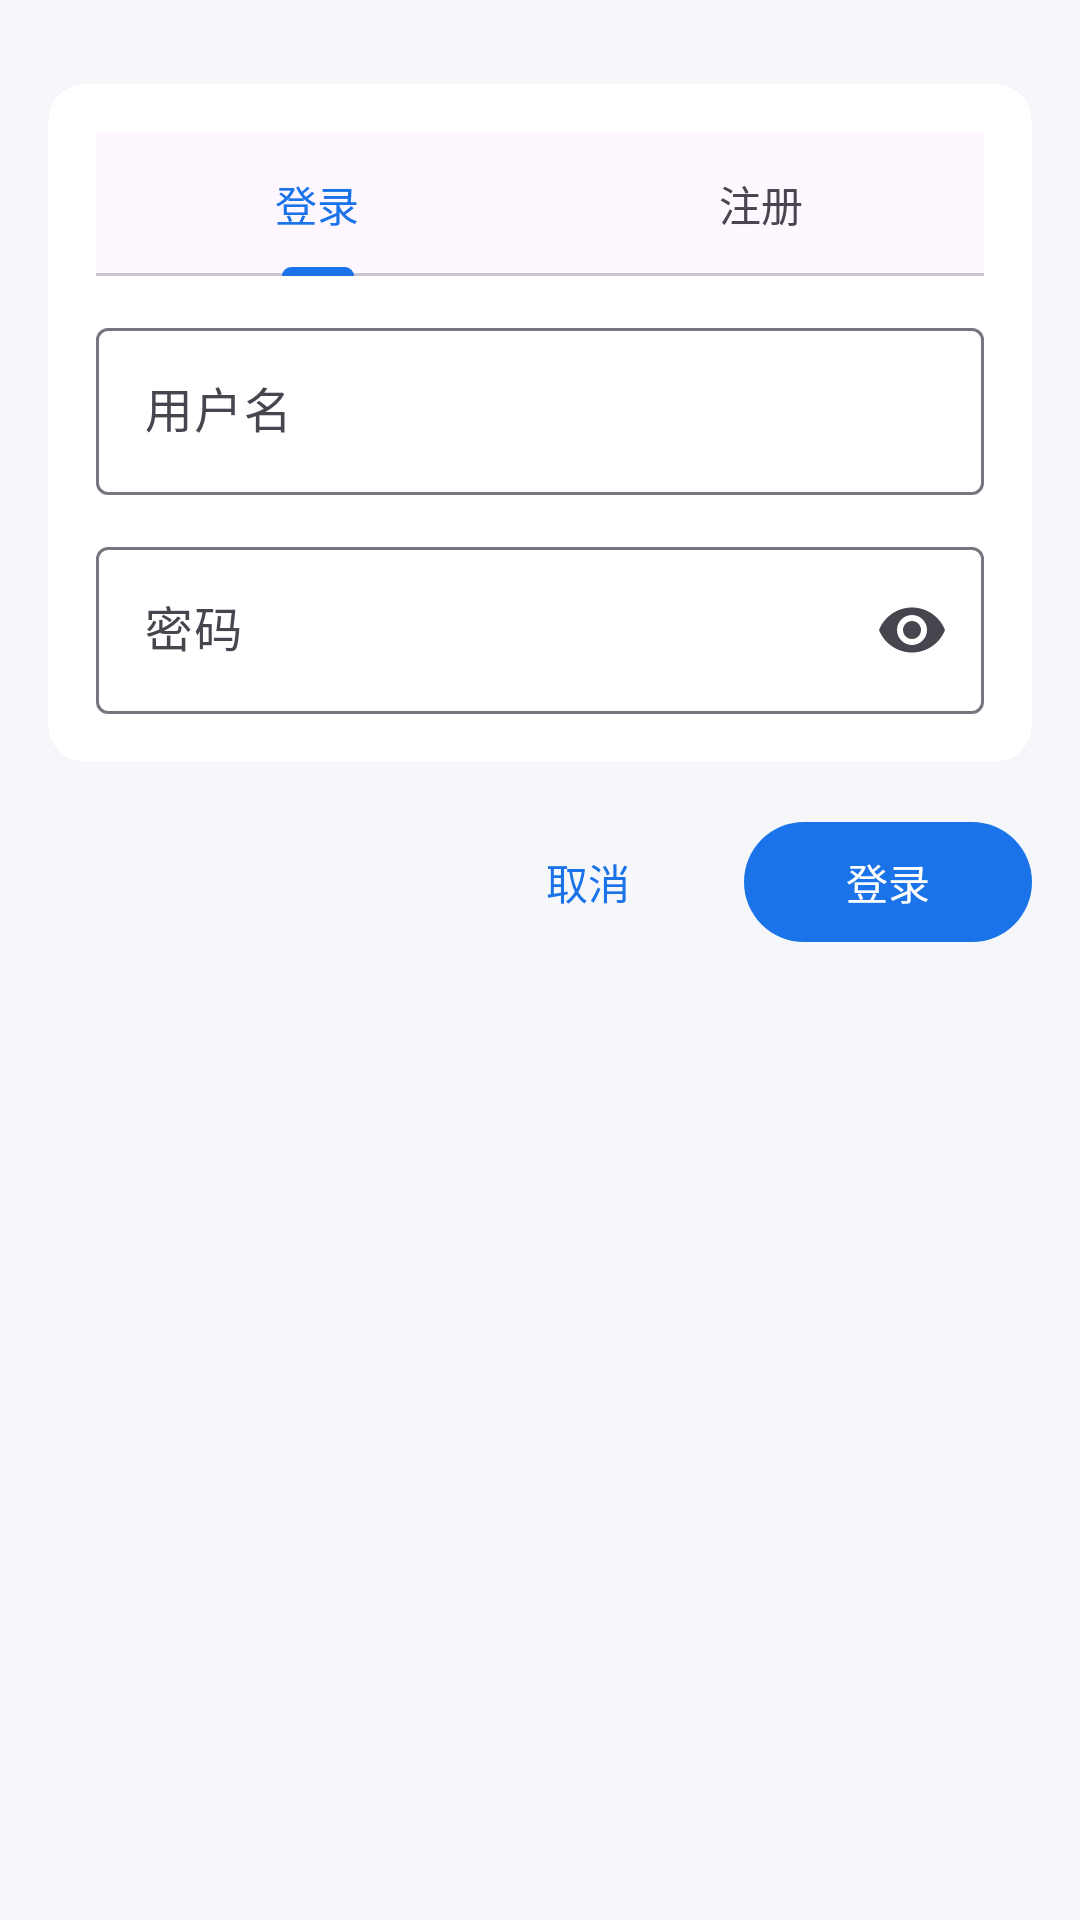

Write the Android layout XML for this screen, with the resource values it uses.
<!-- AndroidManifest.xml: application theme Theme.OpenVpn -->
<!-- res/layout/bottom_sheet_login.xml -->
<?xml version="1.0" encoding="utf-8"?>
<LinearLayout xmlns:android="http://schemas.android.com/apk/res/android"
    xmlns:app="http://schemas.android.com/apk/res-auto"
    android:layout_width="match_parent"
    android:layout_height="wrap_content"
    android:orientation="vertical"
    android:paddingBottom="24dp">

    <View
        android:layout_width="40dp"
        android:layout_height="4dp"
        android:layout_gravity="center_horizontal"
        android:layout_marginTop="12dp"
        android:background="@drawable/bg_bottom_sheet_handle" />

    <com.google.android.material.card.MaterialCardView
        style="@style/PortalCard"
        android:layout_width="match_parent"
        android:layout_height="wrap_content"
        android:layout_marginHorizontal="16dp"
        android:layout_marginTop="12dp">

        <LinearLayout
            android:layout_width="match_parent"
            android:layout_height="wrap_content"
            android:orientation="vertical"
            android:padding="16dp">

            <com.google.android.material.tabs.TabLayout
                android:id="@+id/auth_tabs"
                android:layout_width="match_parent"
                android:layout_height="wrap_content"
                app:tabMode="fixed">

                <com.google.android.material.tabs.TabItem
                    android:layout_width="wrap_content"
                    android:layout_height="wrap_content"
                    android:text="@string/tab_login" />

                <com.google.android.material.tabs.TabItem
                    android:layout_width="wrap_content"
                    android:layout_height="wrap_content"
                    android:text="@string/tab_register" />
            </com.google.android.material.tabs.TabLayout>

            <com.google.android.material.textfield.TextInputLayout
                style="@style/Widget.Material3.TextInputLayout.OutlinedBox"
                android:layout_width="match_parent"
                android:layout_height="wrap_content"
                android:layout_marginTop="12dp"
                android:hint="@string/label_username">

                <com.google.android.material.textfield.TextInputEditText
                    android:id="@+id/input_username"
                    android:layout_width="match_parent"
                    android:layout_height="wrap_content"
                    android:imeOptions="actionNext"
                    android:inputType="text"
                    android:maxLength="64" />
            </com.google.android.material.textfield.TextInputLayout>

            <com.google.android.material.textfield.TextInputLayout
                style="@style/Widget.Material3.TextInputLayout.OutlinedBox"
                android:layout_width="match_parent"
                android:layout_height="wrap_content"
                android:layout_marginTop="12dp"
                android:hint="@string/label_password"
                app:endIconMode="password_toggle">

                <com.google.android.material.textfield.TextInputEditText
                    android:id="@+id/input_password"
                    android:layout_width="match_parent"
                    android:layout_height="wrap_content"
                    android:imeOptions="actionNext"
                    android:inputType="textPassword" />
            </com.google.android.material.textfield.TextInputLayout>

            <com.google.android.material.textfield.TextInputLayout
                android:id="@+id/confirm_password_layout"
                style="@style/Widget.Material3.TextInputLayout.OutlinedBox"
                android:layout_width="match_parent"
                android:layout_height="wrap_content"
                android:layout_marginTop="12dp"
                android:hint="@string/label_register_confirm_password"
                android:visibility="gone"
                app:endIconMode="password_toggle">

                <com.google.android.material.textfield.TextInputEditText
                    android:id="@+id/input_confirm_password"
                    android:layout_width="match_parent"
                    android:layout_height="wrap_content"
                    android:imeOptions="actionNext"
                    android:inputType="textPassword" />
            </com.google.android.material.textfield.TextInputLayout>

            <com.google.android.material.textfield.TextInputLayout
                android:id="@+id/invite_layout"
                style="@style/Widget.Material3.TextInputLayout.OutlinedBox"
                android:layout_width="match_parent"
                android:layout_height="wrap_content"
                android:layout_marginTop="12dp"
                android:hint="@string/label_invite_code"
                android:visibility="gone">

                <com.google.android.material.textfield.TextInputEditText
                    android:id="@+id/input_invite"
                    android:layout_width="match_parent"
                    android:layout_height="wrap_content"
                    android:inputType="text"
                    android:maxLength="16" />
            </com.google.android.material.textfield.TextInputLayout>

            <TextView
                android:id="@+id/error_text"
                android:layout_width="match_parent"
                android:layout_height="wrap_content"
                android:layout_marginTop="8dp"
                android:textColor="#DC2626"
                android:textSize="13sp"
                android:visibility="gone" />
        </LinearLayout>
    </com.google.android.material.card.MaterialCardView>

    <LinearLayout
        android:layout_width="match_parent"
        android:layout_height="wrap_content"
        android:layout_marginHorizontal="16dp"
        android:layout_marginTop="16dp"
        android:gravity="end"
        android:orientation="horizontal">

        <com.google.android.material.button.MaterialButton
            android:id="@+id/cancel_button"
            style="@style/Widget.Material3.Button.TextButton"
            android:layout_width="wrap_content"
            android:layout_height="wrap_content"
            android:text="@string/action_cancel" />

        <com.google.android.material.button.MaterialButton
            android:id="@+id/submit_button"
            android:layout_width="wrap_content"
            android:layout_height="wrap_content"
            android:layout_marginStart="8dp"
            android:minWidth="96dp"
            android:text="@string/action_login" />
    </LinearLayout>
</LinearLayout>
<!-- resources referenced by this layout -->
<resources>
  <string name="action_cancel">取消</string>
  <string name="action_login">登录</string>
  <string name="label_invite_code">邀请码（选填）</string>
  <string name="label_password">密码</string>
  <string name="label_register_confirm_password">确认密码</string>
  <string name="label_username">用户名</string>
  <string name="tab_login">登录</string>
  <string name="tab_register">注册</string>
  <style name="PortalCard" parent="Widget.Material3.CardView.Elevated">
          <item name="cardBackgroundColor">@color/portal_surface</item>
          <item name="cardCornerRadius">12dp</item>
          <item name="cardElevation">1dp</item>
      </style>
  <style name="Theme.OpenVpn" parent="Theme.Material3.DayNight.NoActionBar">
          <item name="colorPrimary">@color/portal_primary</item>
          <item name="colorPrimaryDark">@color/portal_primary_dark</item>
          <item name="android:statusBarColor">@color/portal_background</item>
          <item name="android:windowLightStatusBar">true</item>
          <item name="android:navigationBarColor">@color/portal_surface</item>
          <item name="android:windowBackground">@color/portal_background</item>
      </style>
  <color name="portal_surface">#FFFFFF</color>
  <color name="portal_primary">#1A73E8</color>
  <color name="portal_primary_dark">#1557B0</color>
  <color name="portal_background">#F5F7FA</color>
</resources>
